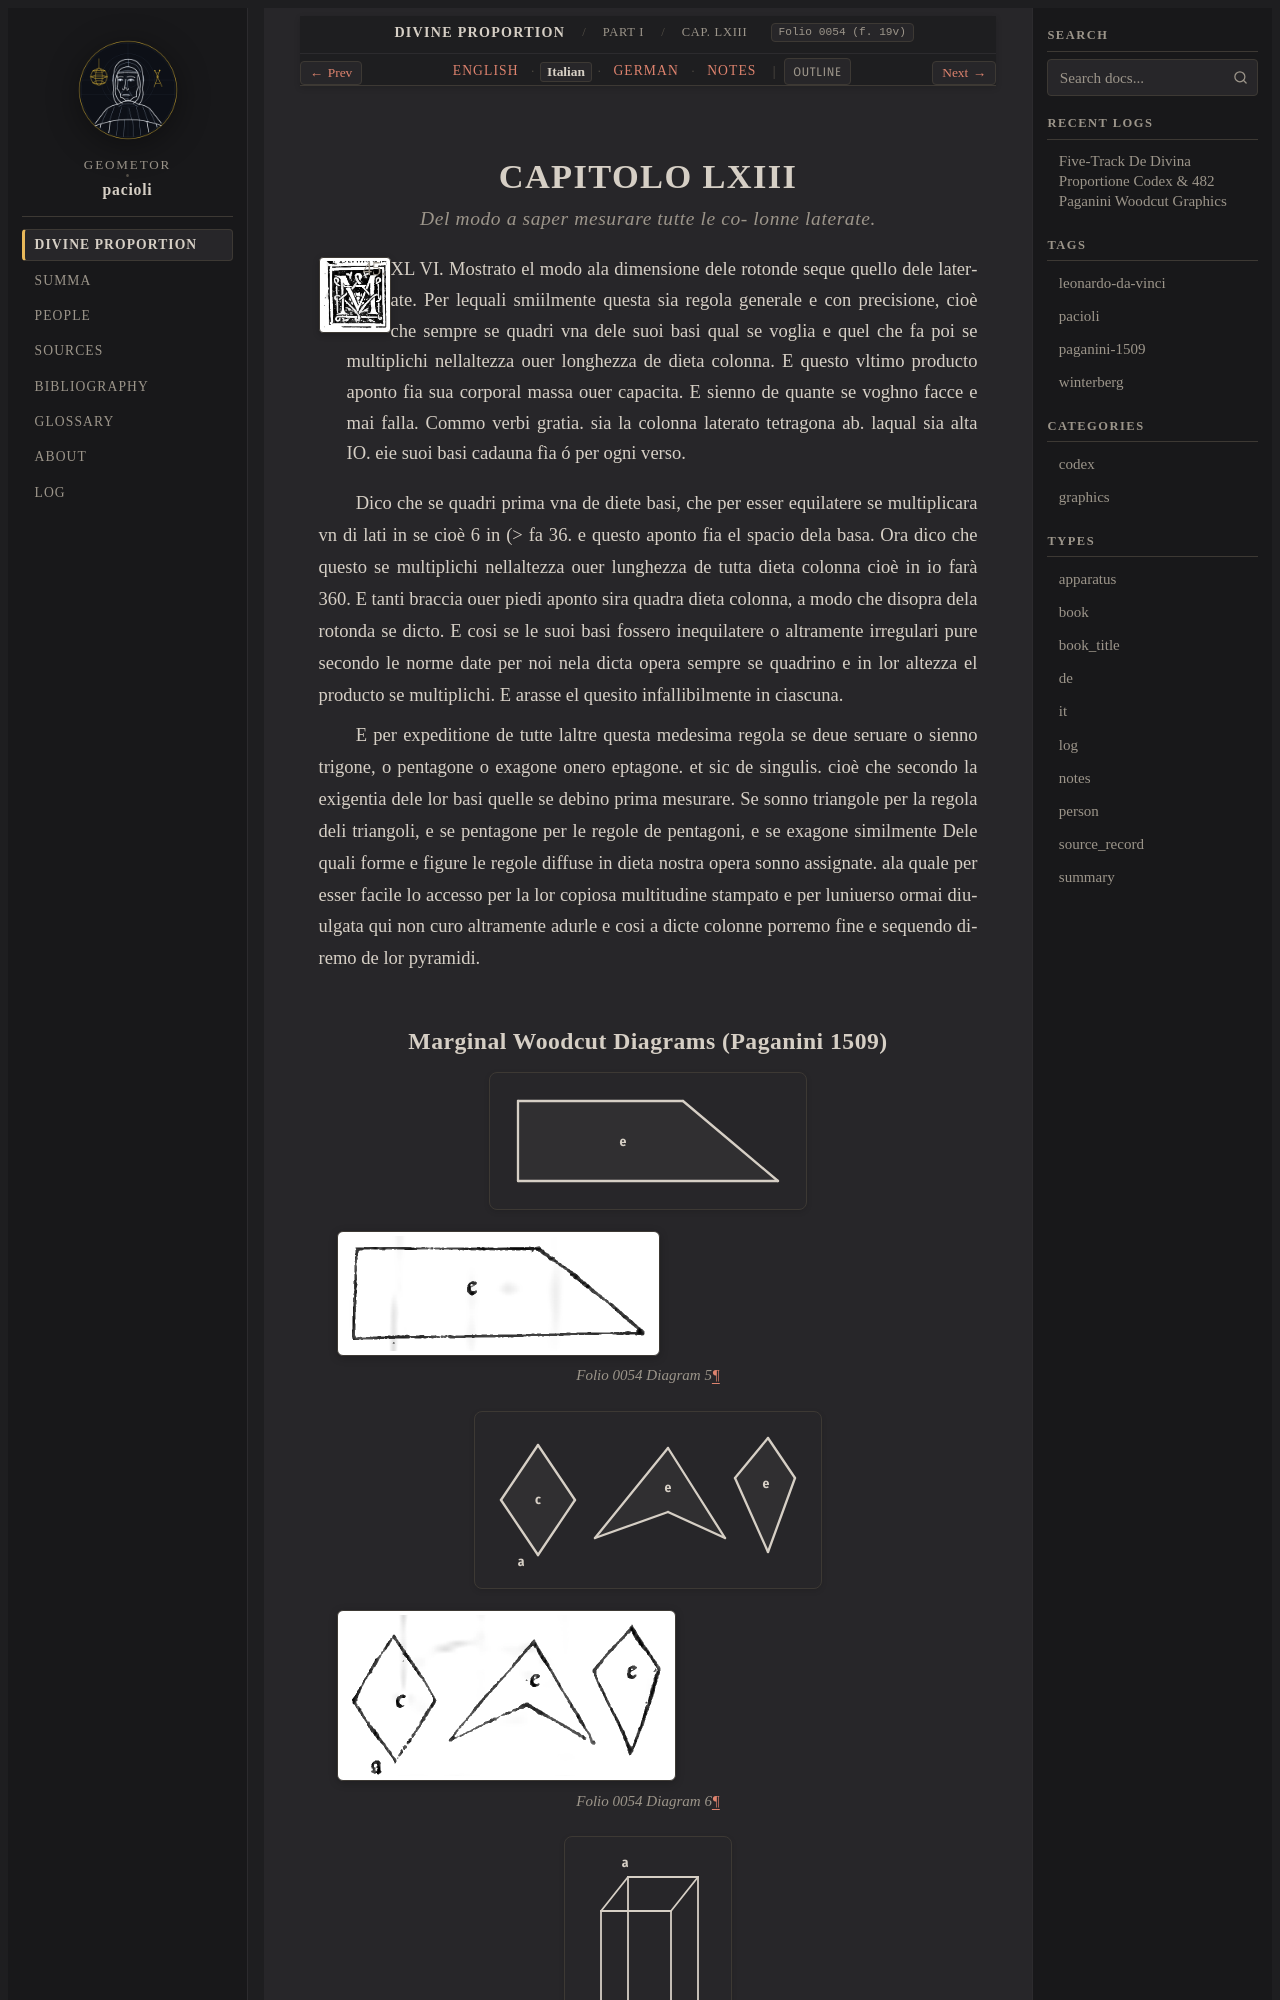

repository: geometor/pacioli · page: de_divina_proportione/compendio/cap_63/it.html · generator: sphinx

:type: it
:tracks: English: index | Italian: it | German: de | Notes: notes
:layout: book
:canonical_id: Cap. LXIII
:folio: 0054 (f. 19v)

.. _compendio-cap_63-it:

CAPITOLO LXIII
==============

.. rubric:: Del modo a saper mesurare tutte le co- lonne laterate.

.. folio:: 0054 (f. 19v)
   :initial: 0054.c1.png

XLV. XL VI. Mostrato el modo ala dimensione dele rotonde seque quello dele laterate. Per lequali smiilmente questa sia regola generale e con precisione, cioè che sempre se quadri vna dele suoi basi qual se voglia e quel che fa poi se multiplichi nellaltezza ouer longhezza de dieta colonna. E questo vltimo producto aponto fia sua corporal massa ouer capacita. E sienno de quante se voghno facce e mai falla. Commo verbi gratia. sia la colonna laterato tetragona ab. laqual sia alta IO. eie suoi basi cadauna fìa ó per ogni verso.
